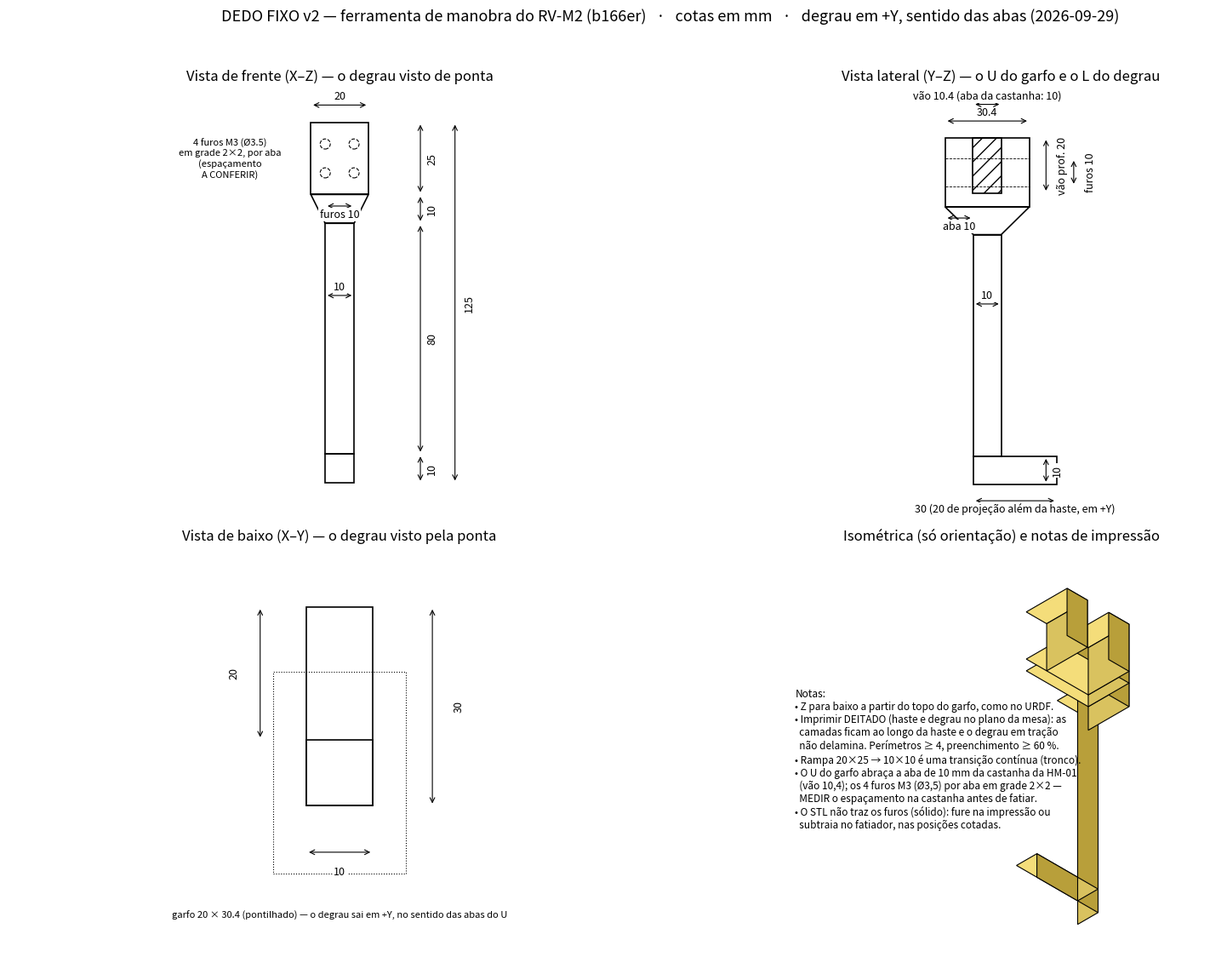

Reproduce this figure in Python.
#!/usr/bin/env python3
"""Gera o STL (mm, para impressão) e o desenho cotado do DEDO FIXO do
RV-M2 — a ferramenta de manobra que atravessa o olhal da chave.

Pedido do Marco em 2026-09-09: "preciso do desenho técnico da
ferramenta, preciso do STL também pois vou imprimir".

A geometria é a do movemaster.urdf.xacro (bloco "dedo_*", revisado com o
Marco em 2026-09-02), em mm, ao longo de -Z a partir da montagem:

  garfo   25 de altura, 20 em X; em Y é um U: duas ABAS de 10 mm com um
          VÃO de 10,4 mm entre elas, que abraça a aba original de 10 mm
          da castanha da HM-01 (URDF: "vão 10,4 mm, 4 furos M3 por aba
          em grade 2x2"); largura total em Y = 2 x 10 + 10,4 = 30,4.
          O URDF desenha o garfo como caixa de 25 em Y — a caixa é
          aproximação visual; a peça real é o U de 30,4.
  afunil. 10: tronco de pirâmide de 20 x 25 para 10 x 10 (rampa contínua)
  haste   80, seção 10 x 10
  degrau  10 de altura, seção 10 x 10, 20 de projeção além da haste
          (o L: 30 de comprimento total). VERSÃO 2 (2026-09-29, pedido do
          Marco: "o degrau tem que rotacionar 90 graus", opção B): a
          projeção é em +Y, no sentido das ABAS do garfo em U. Na
          versão 1 (09 Set) era em -X, no eixo do lado de 20 do garfo.
          --versao 1 reproduz a v1 (arquivos com sufixo _v1).
  total   125

O QUE NÃO ESTÁ MEDIDO (2026-09-09): o ESPAÇAMENTO da grade 2x2 dos M3
(diâmetro 3,5 passante é o do URDF). Passe o medido por argumento:

  gera_dedo.py --versao 2 --furo-dx 10 --furo-dz 10 --furo-d 3.5 --rasgo 10.4 --aba 10 --saida DIR

Saída: dedo_fixo.stl (binário, mm, origem no topo do garfo, Z para
baixo como no URDF) e dedo_fixo_desenho.pdf/.png (3 vistas + isométrica,
cotas em mm). Só numpy e matplotlib — sem FreeCAD no shiroi.
"""
import argparse
import os
import struct

import numpy as np

# ---------------------------------------------------------------- geometria (mm)
GARFO_H, GARFO_X = 25.0, 20.0
GARFO_Y = 30.4   # recalculado em main(): 2*aba + rasgo
AFUN_H = 10.0
HASTE_L, HASTE_X, HASTE_Y = 80.0, 10.0, 10.0
DEGRAU_L, DEGRAU_Z = 20.0, 10.0
VERSAO = 2       # 1: degrau em -X (09 Set); 2: degrau em +Y (29 Set). Ver main().
TOTAL = GARFO_H + AFUN_H + HASTE_L          # 115 até o topo do degrau
ALTURA_TOTAL = TOTAL + DEGRAU_Z             # 125


def orienta_convexo(tris):
    """Vira cada triângulo para a normal apontar para fora (válido para
    sólidos CONVEXOS: caixa e tronco). O STL de impressão não exige, mas
    o volume assinado só confere com normais consistentes."""
    pts = np.vstack(tris); c = pts.mean(axis=0)
    out = []
    for t in tris:
        n = np.cross(t[1] - t[0], t[2] - t[0])
        out.append(t if np.dot(n, t.mean(axis=0) - c) >= 0 else t[[0, 2, 1]])
    return out


def caixa(x0, x1, y0, y1, z0, z1):
    """12 triângulos de um paralelepípedo alinhado aos eixos."""
    v = np.array([[x0, y0, z0], [x1, y0, z0], [x1, y1, z0], [x0, y1, z0],
                  [x0, y0, z1], [x1, y0, z1], [x1, y1, z1], [x0, y1, z1]], float)
    f = [(0, 2, 1), (0, 3, 2), (4, 5, 6), (4, 6, 7), (0, 1, 5), (0, 5, 4),
         (1, 2, 6), (1, 6, 5), (2, 3, 7), (2, 7, 6), (3, 0, 4), (3, 4, 7)]
    return orienta_convexo([v[list(t)] for t in f])


def tronco(x_top, y_top, z_top, x_bot, y_bot, z_bot):
    """Tronco de pirâmide entre dois retângulos centrados em (0,0)."""
    a = np.array([[-x_top / 2, -y_top / 2, z_top], [x_top / 2, -y_top / 2, z_top],
                  [x_top / 2, y_top / 2, z_top], [-x_top / 2, y_top / 2, z_top]])
    b = np.array([[-x_bot / 2, -y_bot / 2, z_bot], [x_bot / 2, -y_bot / 2, z_bot],
                  [x_bot / 2, y_bot / 2, z_bot], [-x_bot / 2, y_bot / 2, z_bot]])
    tris = []
    for i in range(4):
        j = (i + 1) % 4
        tris.append(np.array([a[i], b[i], b[j]]))
        tris.append(np.array([a[i], b[j], a[j]]))
    tris.append(np.array([a[0], a[2], a[1]])); tris.append(np.array([a[0], a[3], a[2]]))
    tris.append(np.array([b[0], b[1], b[2]])); tris.append(np.array([b[0], b[2], b[3]]))
    return orienta_convexo(tris)


def furo_cilindro(cx, cz, y0, y1, d, n=24):
    """Furo passante em Y: cilindro de faces internas (normais para dentro)."""
    r = d / 2.0
    ang = np.linspace(0, 2 * np.pi, n, endpoint=False)
    tris = []
    for k in range(n):
        a0, a1 = ang[k], ang[(k + 1) % n]
        p00 = [cx + r * np.cos(a0), y0, cz + r * np.sin(a0)]
        p01 = [cx + r * np.cos(a1), y0, cz + r * np.sin(a1)]
        p10 = [cx + r * np.cos(a0), y1, cz + r * np.sin(a0)]
        p11 = [cx + r * np.cos(a1), y1, cz + r * np.sin(a1)]
        tris.append(np.array([p00, p11, p01])); tris.append(np.array([p00, p10, p11]))
    return tris


def escreve_stl(caminho, tris):
    with open(caminho, 'wb') as f:
        f.write(b'dedo fixo RV-M2 (mm)'.ljust(80, b'\0'))
        f.write(struct.pack('<I', len(tris)))
        for t in tris:
            n = np.cross(t[1] - t[0], t[2] - t[0]); nn = np.linalg.norm(n)
            n = n / nn if nn > 0 else n
            f.write(struct.pack('<3f', *n))
            for p in t:
                f.write(struct.pack('<3f', *p))
            f.write(struct.pack('<H', 0))


def solido(furo_dx, furo_dz, furo_d, rasgo, rasgo_prof, aba):
    """Casca do dedo (várias caixas encostadas; o slicer une)."""
    tris = []
    e = 0.2   # sobreposição entre sólidos vizinhos: o fatiador une cascas
              # que se interpenetram; faces exatamente coincidentes confundem
    # Garfo: duas abas (Y) e o fundo do U
    z0, z1 = -GARFO_H, 0.0
    zf = -rasgo_prof                       # fundo do rasgo
    tris += caixa(-GARFO_X / 2, GARFO_X / 2, -GARFO_Y / 2, -GARFO_Y / 2 + aba + e, z0, z1)   # aba -Y
    tris += caixa(-GARFO_X / 2, GARFO_X / 2, GARFO_Y / 2 - aba - e, GARFO_Y / 2, z0, z1)     # aba +Y
    tris += caixa(-GARFO_X / 2, GARFO_X / 2, -GARFO_Y / 2 + aba, GARFO_Y / 2 - aba, z0, zf)  # fundo
    # Furos 2x2 atravessando as abas (só visual no STL; o slicer não
    # subtrai — o desenho cota; fure ou modele os furos no fatiador)
    # Afunilamento
    tris += tronco(GARFO_X, GARFO_Y, -GARFO_H + e, HASTE_X, HASTE_Y, -GARFO_H - AFUN_H)
    # Haste
    zh0 = -GARFO_H - AFUN_H - HASTE_L
    tris += caixa(-HASTE_X / 2, HASTE_X / 2, -HASTE_Y / 2, HASTE_Y / 2, zh0 - e, -GARFO_H - AFUN_H + e)
    # Degrau (L), 10 de altura abaixo da haste:
    #   v1: de x=+5 (face +X da haste) a x=-25
    #   v2: de y=-5 (face -Y da haste) a y=+25 — sentido das abas do garfo
    if VERSAO == 1:
        tris += caixa(-HASTE_X / 2 - DEGRAU_L, HASTE_X / 2, -HASTE_Y / 2, HASTE_Y / 2, zh0 - DEGRAU_Z, zh0)
    else:
        tris += caixa(-HASTE_X / 2, HASTE_X / 2, -HASTE_Y / 2, HASTE_Y / 2 + DEGRAU_L, zh0 - DEGRAU_Z, zh0)
    return tris


def desenho(caminho_base, furo_dx, furo_dz, furo_d, rasgo, rasgo_prof, aba):
    import matplotlib
    matplotlib.use('Agg')
    import matplotlib.pyplot as plt
    from matplotlib.patches import Rectangle, Polygon, Circle

    fig = plt.figure(figsize=(16.5, 11.7))     # A3 paisagem
    fig.suptitle('DEDO FIXO v%d — ferramenta de manobra do RV-M2 (b166er)   ·   cotas em mm   ·   '
                 '%s' % (VERSAO, 'degrau em +Y, sentido das abas (2026-09-29)' if VERSAO == 2
                         else 'degrau em −X, eixo do lado de 20 (2026-09-02)'), fontsize=13, y=0.98)
    v2 = VERSAO == 2

    def cota(ax, p0, p1, txt, off=(0, 0), rot=0):
        (x0, y0), (x1, y1) = p0, p1
        ax.annotate('', xy=(x1, y1), xytext=(x0, y0),
                    arrowprops=dict(arrowstyle='<->', lw=0.8, color='k'))
        ax.text((x0 + x1) / 2 + off[0], (y0 + y1) / 2 + off[1], txt, ha='center',
                va='center', fontsize=9, rotation=rot,
                bbox=dict(fc='white', ec='none', pad=1))

    zh0 = -GARFO_H - AFUN_H - HASTE_L
    # ---------------- Vista de FRENTE (plano X–Z): o L aparece
    ax = fig.add_subplot(2, 2, 1); ax.set_title('Vista de frente (X–Z) — ' + ('o degrau visto de ponta' if v2 else 'o L do degrau'))
    ax.add_patch(Rectangle((-GARFO_X / 2, -GARFO_H), GARFO_X, GARFO_H, fill=False, lw=1.2))
    ax.add_patch(Polygon([(-GARFO_X / 2, -GARFO_H), (GARFO_X / 2, -GARFO_H),
                          (HASTE_X / 2, -GARFO_H - AFUN_H), (-HASTE_X / 2, -GARFO_H - AFUN_H)],
                         closed=True, fill=False, lw=1.2))
    ax.add_patch(Rectangle((-HASTE_X / 2, zh0), HASTE_X, HASTE_L, fill=False, lw=1.2))
    if v2:
        ax.add_patch(Rectangle((-HASTE_X / 2, zh0 - DEGRAU_Z), HASTE_X, DEGRAU_Z, fill=False, lw=1.2))
    else:
        ax.add_patch(Rectangle((-HASTE_X / 2 - DEGRAU_L, zh0 - DEGRAU_Z), DEGRAU_L + HASTE_X, DEGRAU_Z,
                               fill=False, lw=1.2))
    for cx in (-furo_dx / 2, furo_dx / 2):
        for cz in (-GARFO_H / 2 - furo_dz / 2, -GARFO_H / 2 + furo_dz / 2):
            ax.add_patch(Circle((cx, cz), furo_d / 2, fill=False, lw=0.8, ls='--'))
    cota(ax, (28, 0), (28, -GARFO_H), '25', off=(4, 0), rot=90)
    cota(ax, (28, -GARFO_H), (28, -GARFO_H - AFUN_H), '10', off=(4, 0), rot=90)
    cota(ax, (28, -GARFO_H - AFUN_H), (28, zh0), '80', off=(4, 0), rot=90)
    cota(ax, (28, zh0), (28, zh0 - DEGRAU_Z), '10', off=(4, 0), rot=90)
    cota(ax, (40, 0), (40, zh0 - DEGRAU_Z), '125', off=(5, 0), rot=90)
    cota(ax, (-GARFO_X / 2, 6), (GARFO_X / 2, 6), '20', off=(0, 3))
    cota(ax, (-HASTE_X / 2, -60), (HASTE_X / 2, -60), '10', off=(0, 3))
    if not v2:
        cota(ax, (-HASTE_X / 2 - DEGRAU_L, zh0 - DEGRAU_Z - 6), (HASTE_X / 2, zh0 - DEGRAU_Z - 6),
             '30 (20 de projeção além da haste)', off=(0, -3))
    cota(ax, (-furo_dx / 2, -GARFO_H - 4), (furo_dx / 2, -GARFO_H - 4), 'furos %g' % furo_dx, off=(0, -3))
    ax.text(-38, -GARFO_H / 2, '4 furos M3 (Ø%g)\nem grade 2×2, por aba\n(espaçamento\nA CONFERIR)' % furo_d,
            fontsize=8, ha='center', va='center')
    ax.set_xlim(-50, 50); ax.set_ylim(-135, 12); ax.set_aspect('equal'); ax.axis('off')

    # ---------------- Vista LATERAL (plano Y–Z): o rasgo do garfo
    ax = fig.add_subplot(2, 2, 2); ax.set_title('Vista lateral (Y–Z) — o U do garfo' + (' e o L do degrau' if v2 else ' e a seção 10 × 10'))
    ax.add_patch(Rectangle((-GARFO_Y / 2, -GARFO_H), GARFO_Y, GARFO_H, fill=False, lw=1.2))
    ax.add_patch(Rectangle((-rasgo / 2, -rasgo_prof), rasgo, rasgo_prof, fill=False, lw=1.2, hatch='//'))
    ax.add_patch(Polygon([(-GARFO_Y / 2, -GARFO_H), (GARFO_Y / 2, -GARFO_H),
                          (HASTE_Y / 2, -GARFO_H - AFUN_H), (-HASTE_Y / 2, -GARFO_H - AFUN_H)],
                         closed=True, fill=False, lw=1.2))
    if v2:
        ax.add_patch(Rectangle((-HASTE_Y / 2, zh0), HASTE_Y, HASTE_L, fill=False, lw=1.2))
        ax.add_patch(Rectangle((-HASTE_Y / 2, zh0 - DEGRAU_Z), DEGRAU_L + HASTE_Y, DEGRAU_Z, fill=False, lw=1.2))
        cota(ax, (-HASTE_Y / 2, zh0 - DEGRAU_Z - 6), (HASTE_Y / 2 + DEGRAU_L, zh0 - DEGRAU_Z - 6),
             '30 (20 de projeção além da haste, em +Y)', off=(0, -3))
        cota(ax, (GARFO_Y / 2 + 6, zh0), (GARFO_Y / 2 + 6, zh0 - DEGRAU_Z), '10', off=(4, 0), rot=90)
    else:
        ax.add_patch(Rectangle((-HASTE_Y / 2, zh0 - DEGRAU_Z), HASTE_Y, HASTE_L + DEGRAU_Z, fill=False, lw=1.2))
    for cz in (-GARFO_H / 2 - furo_dz / 2, -GARFO_H / 2 + furo_dz / 2):
        ax.plot([-GARFO_Y / 2, GARFO_Y / 2], [cz, cz], 'k--', lw=0.6)
    cota(ax, (-GARFO_Y / 2, 6), (GARFO_Y / 2, 6), '%g' % GARFO_Y, off=(0, 3))
    cota(ax, (-rasgo / 2, 12), (rasgo / 2, 12), 'vão %g (aba da castanha: 10)' % rasgo, off=(0, 3))
    cota(ax, (-GARFO_Y / 2, -GARFO_H - 4), (-GARFO_Y / 2 + aba, -GARFO_H - 4), 'aba %g' % aba, off=(0, -3))
    cota(ax, (GARFO_Y / 2 + 6, 0), (GARFO_Y / 2 + 6, -rasgo_prof), 'vão prof. %g' % rasgo_prof, off=(6, 0), rot=90)
    cota(ax, (GARFO_Y / 2 + 16, -GARFO_H / 2 - furo_dz / 2), (GARFO_Y / 2 + 16, -GARFO_H / 2 + furo_dz / 2), 'furos %g' % furo_dz, off=(6, 0), rot=90)
    cota(ax, (-HASTE_Y / 2, -60), (HASTE_Y / 2, -60), '10', off=(0, 3))
    ax.set_xlim(-50, 60); ax.set_ylim(-135, 18); ax.set_aspect('equal'); ax.axis('off')

    # ---------------- Vista SUPERIOR (plano X–Y): o degrau visto de cima
    ax = fig.add_subplot(2, 2, 3); ax.set_title('Vista de baixo (X–Y) — o degrau visto pela ponta')
    ax.add_patch(Rectangle((-GARFO_X / 2, -GARFO_Y / 2), GARFO_X, GARFO_Y, fill=False, lw=0.8, ls=':'))
    if v2:
        ax.add_patch(Rectangle((-HASTE_X / 2, -HASTE_Y / 2), HASTE_X, DEGRAU_L + HASTE_Y, fill=False, lw=1.2))
        ax.add_patch(Rectangle((-HASTE_X / 2, -HASTE_Y / 2), HASTE_X, HASTE_Y, fill=False, lw=1.2))
        cota(ax, (14, -HASTE_Y / 2), (14, HASTE_Y / 2 + DEGRAU_L), '30', off=(4, 0), rot=90)
        cota(ax, (-12, HASTE_Y / 2), (-12, HASTE_Y / 2 + DEGRAU_L), '20', off=(-4, 0), rot=90)
        cota(ax, (-HASTE_X / 2, -12), (HASTE_X / 2, -12), '10', off=(0, -3))
        ax.text(0, -22, 'garfo 20 × %g (pontilhado) — o degrau sai em +Y, no sentido das abas do U' % GARFO_Y, fontsize=8, ha='center')
        ax.set_xlim(-50, 50); ax.set_ylim(-30, 34); ax.set_aspect('equal'); ax.axis('off')
    else:
        ax.add_patch(Rectangle((-HASTE_X / 2 - DEGRAU_L, -HASTE_Y / 2), DEGRAU_L + HASTE_X, HASTE_Y, fill=False, lw=1.2))
        ax.add_patch(Rectangle((-HASTE_X / 2, -HASTE_Y / 2), HASTE_X, HASTE_Y, fill=False, lw=1.2))
        cota(ax, (-HASTE_X / 2 - DEGRAU_L, -14), (HASTE_X / 2, -14), '30', off=(0, -3))
        cota(ax, (-HASTE_X / 2 - DEGRAU_L, 12), (-HASTE_X / 2, 12), '20', off=(0, 3))
        cota(ax, (12, -HASTE_Y / 2), (12, HASTE_Y / 2), '10', off=(4, 0), rot=90)
        ax.text(0, -22, 'garfo 20 × %g (pontilhado) — o degrau sai em −X, no eixo da haste' % GARFO_Y, fontsize=8, ha='center')
        ax.set_xlim(-50, 50); ax.set_ylim(-30, 30); ax.set_aspect('equal'); ax.axis('off')

    # ---------------- Isométrica simples
    ax = fig.add_subplot(2, 2, 4); ax.set_title('Isométrica (só orientação) e notas de impressão')
    def iso(p):
        x, y, z = p
        return (x - y) * np.cos(np.radians(30)), z + (x + y) * np.sin(np.radians(30))
    def poly(pts, **kw):
        ax.add_patch(Polygon([iso(p) for p in pts], closed=True, **kw))
    def caixa_iso(x0, x1, y0, y1, z0, z1):
        poly([(x0, y0, z1), (x1, y0, z1), (x1, y1, z1), (x0, y1, z1)], fill=True, fc='#f4dd7a', ec='k', lw=0.8)
        poly([(x0, y0, z0), (x1, y0, z0), (x1, y0, z1), (x0, y0, z1)], fill=True, fc='#d9c25f', ec='k', lw=0.8)
        poly([(x1, y0, z0), (x1, y1, z0), (x1, y1, z1), (x1, y0, z1)], fill=True, fc='#b89f3a', ec='k', lw=0.8)
    if v2:
        caixa_iso(-HASTE_X / 2, HASTE_X / 2, -HASTE_Y / 2, HASTE_Y / 2 + DEGRAU_L, zh0 - DEGRAU_Z, zh0)
    else:
        caixa_iso(-HASTE_X / 2 - DEGRAU_L, HASTE_X / 2, -HASTE_Y / 2, HASTE_Y / 2, zh0 - DEGRAU_Z, zh0)
    caixa_iso(-HASTE_X / 2, HASTE_X / 2, -HASTE_Y / 2, HASTE_Y / 2, zh0, -GARFO_H - AFUN_H)
    caixa_iso(-GARFO_X / 2, GARFO_X / 2, -GARFO_Y / 2, GARFO_Y / 2, -GARFO_H - AFUN_H, -GARFO_H)
    # garfo em U: fundo e duas abas
    caixa_iso(-GARFO_X / 2, GARFO_X / 2, -GARFO_Y / 2, GARFO_Y / 2, -GARFO_H, -rasgo_prof)
    caixa_iso(-GARFO_X / 2, GARFO_X / 2, -GARFO_Y / 2, -GARFO_Y / 2 + aba, -rasgo_prof, 0)
    caixa_iso(-GARFO_X / 2, GARFO_X / 2, GARFO_Y / 2 - aba, GARFO_Y / 2, -rasgo_prof, 0)
    ax.text(-120, -60, 'Notas:\n'
            '• Z para baixo a partir do topo do garfo, como no URDF.\n'
            '• Imprimir DEITADO (haste e degrau no plano da mesa): as\n'
            '  camadas ficam ao longo da haste e o degrau em tração\n'
            '  não delamina. Perímetros ≥ 4, preenchimento ≥ 60 %.\n'
            '• Rampa 20×25 → 10×10 é uma transição contínua (tronco).\n'
            '• O U do garfo abraça a aba de 10 mm da castanha da HM-01\n'
            '  (vão 10,4); os 4 furos M3 (Ø3,5) por aba em grade 2×2 —\n'
            '  MEDIR o espaçamento na castanha antes de fatiar.\n'
            '• O STL não traz os furos (sólido): fure na impressão ou\n'
            '  subtraia no fatiador, nas posições cotadas.',
            fontsize=8.5, va='center', ha='left')
    ax.set_xlim(-125, 60); ax.set_ylim(-150, 30); ax.set_aspect('equal'); ax.axis('off')

    fig.tight_layout(rect=(0, 0, 1, 0.96))
    fig.savefig(caminho_base + '.pdf'); fig.savefig(caminho_base + '.png', dpi=150)


def main():
    ap = argparse.ArgumentParser(description=__doc__.split('\n')[0])
    ap.add_argument('--furo-dx', type=float, default=10.0, help='espaçamento dos furos em X (mm)')
    ap.add_argument('--furo-dz', type=float, default=10.0, help='espaçamento dos furos em Z (mm)')
    ap.add_argument('--furo-d', type=float, default=3.5, help='diâmetro dos furos (mm; M3 passante, como no URDF)')
    ap.add_argument('--rasgo', type=float, default=10.4, help='vão do garfo em Y (aba da castanha de 10 mm + folga)')
    ap.add_argument('--rasgo-prof', type=float, default=20.0, help='profundidade do vão (mm)')
    ap.add_argument('--aba', type=float, default=10.0, help='espessura de cada aba do garfo em Y (mm)')
    ap.add_argument('--versao', type=int, choices=(1, 2), default=2,
                    help='1: degrau em -X (09 Set 2026); 2: degrau em +Y, sentido das abas (29 Set 2026, padrão)')
    ap.add_argument('--saida', default='.', help='pasta de saída')
    a = ap.parse_args()
    global GARFO_Y, VERSAO
    GARFO_Y = 2 * a.aba + a.rasgo
    VERSAO = a.versao
    suf = '' if VERSAO == 2 else '_v1'
    os.makedirs(a.saida, exist_ok=True)
    tris = solido(a.furo_dx, a.furo_dz, a.furo_d, a.rasgo, a.rasgo_prof, a.aba)
    stl = os.path.join(a.saida, 'dedo_fixo%s.stl' % suf)
    escreve_stl(stl, tris)
    desenho(os.path.join(a.saida, 'dedo_fixo%s_desenho' % suf), a.furo_dx, a.furo_dz, a.furo_d, a.rasgo, a.rasgo_prof, a.aba)
    pts = np.vstack(tris)
    print('%s: %d triângulos, bbox X %.1f..%.1f  Y %.1f..%.1f  Z %.1f..%.1f mm' % (
        stl, len(tris), pts[:, 0].min(), pts[:, 0].max(), pts[:, 1].min(), pts[:, 1].max(),
        pts[:, 2].min(), pts[:, 2].max()))
    print('desenho: %s.pdf / .png' % os.path.join(a.saida, 'dedo_fixo%s_desenho' % suf))


if __name__ == '__main__':
    main()
